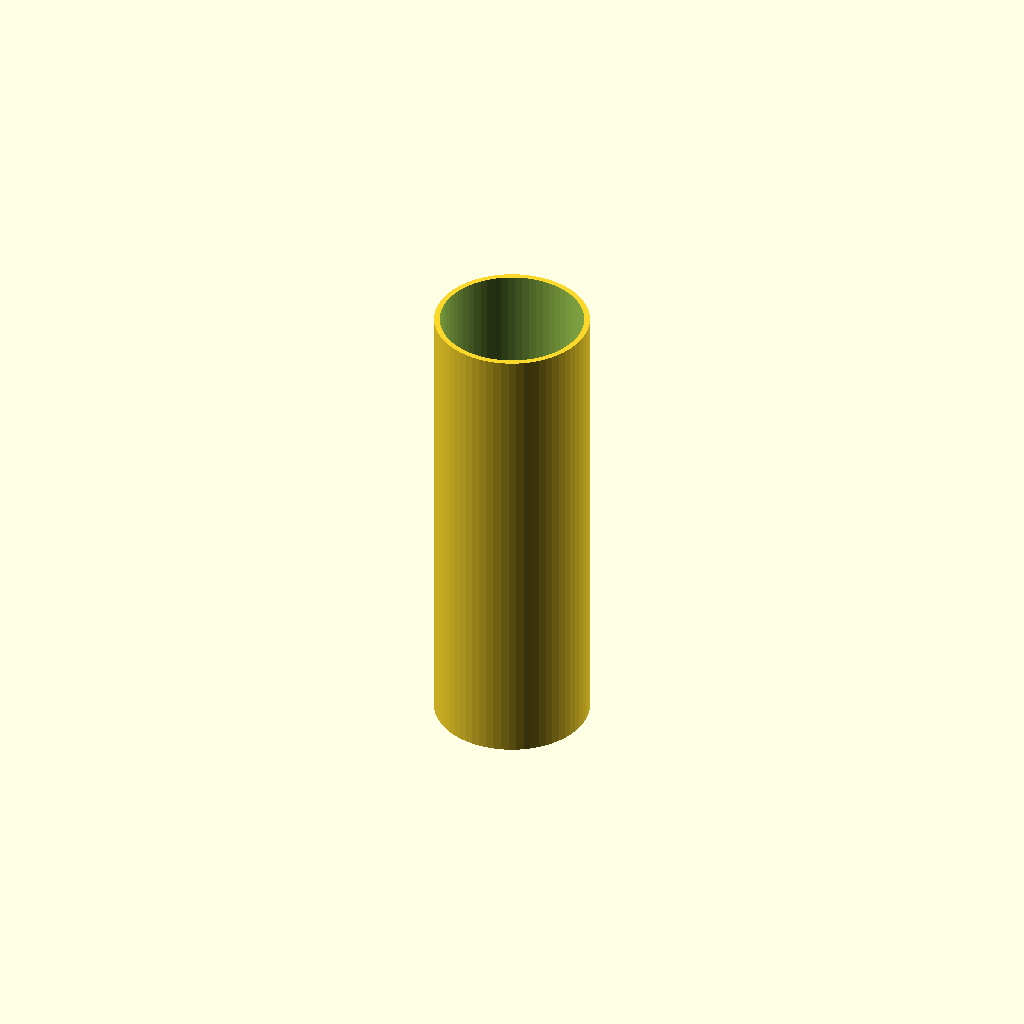
Cell 1: rendered with the file's own defaults.
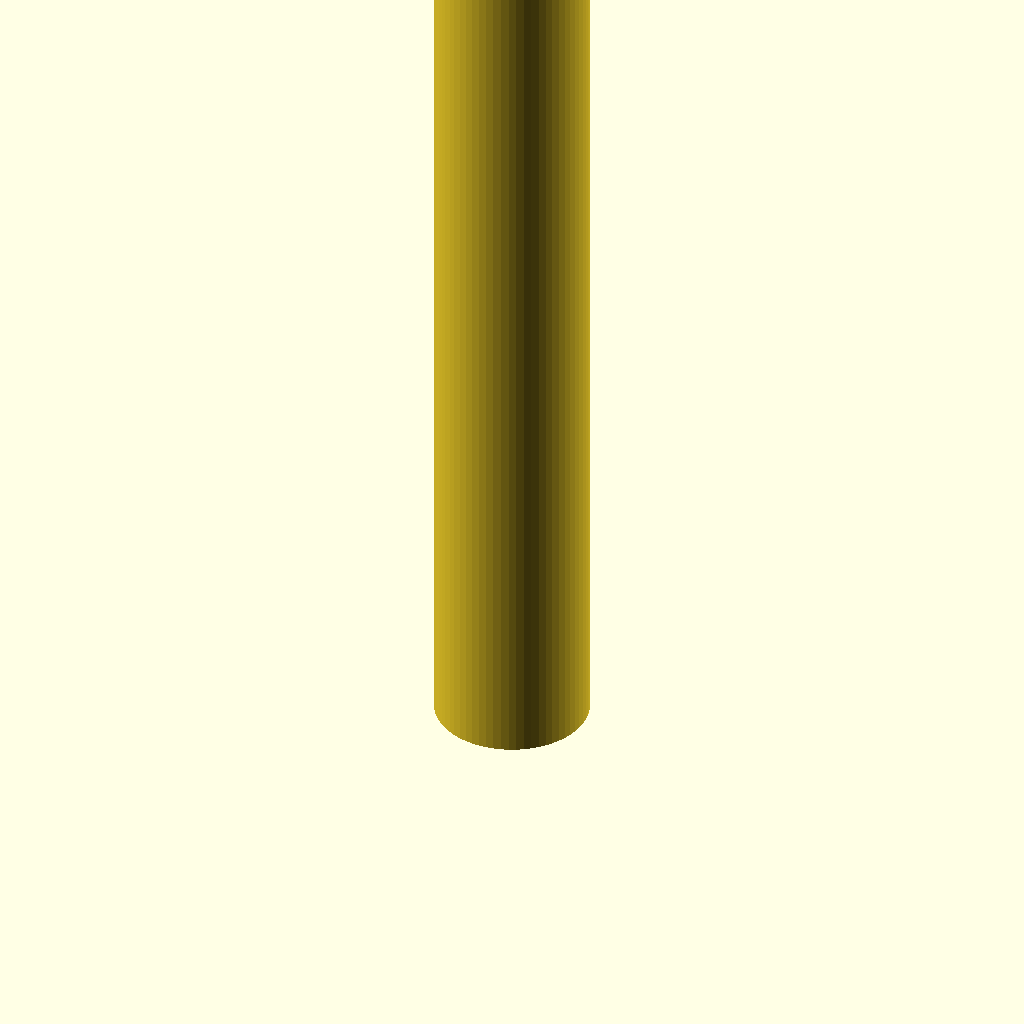
Cell 2: h = 500 (everything else at default).
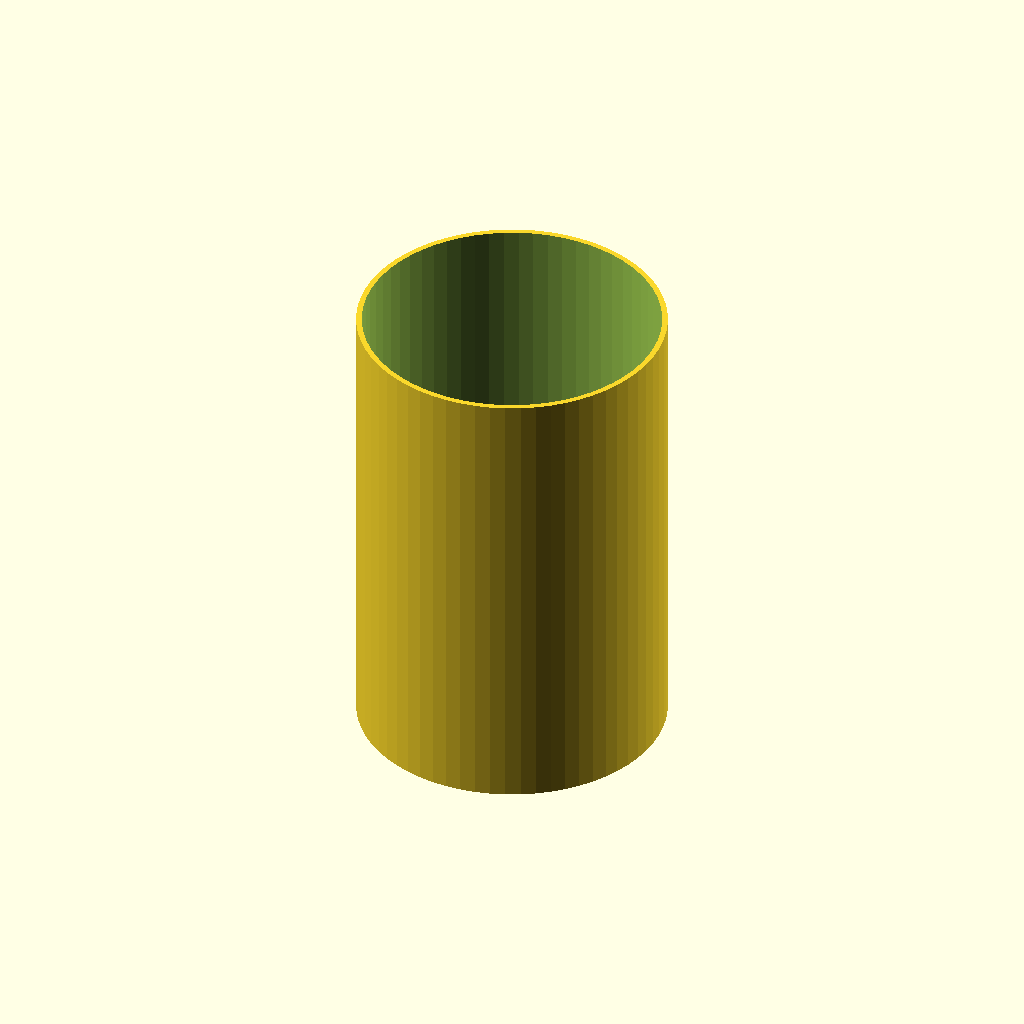
Cell 3 — c set to 520, the other parameters unchanged.
One fixed orthographic camera (rotation 55°, 0°, 25°; colour scheme Cornfield) for every cell.
OpenSCAD source file icing-bag-filler/icing-bag-filler.scad:
h=250;
c=260;
t=3;

r=c/(2*PI);
$fn=64;

difference() {
  cylinder(r=r,h=h);
  translate([0,0,-1]) cylinder(r=r-t,h=h+2);
}
Customizer parameters (derived from the source; name, type, default, range or options):
h: number, default 250
c: number, default 260
t: number, default 3
